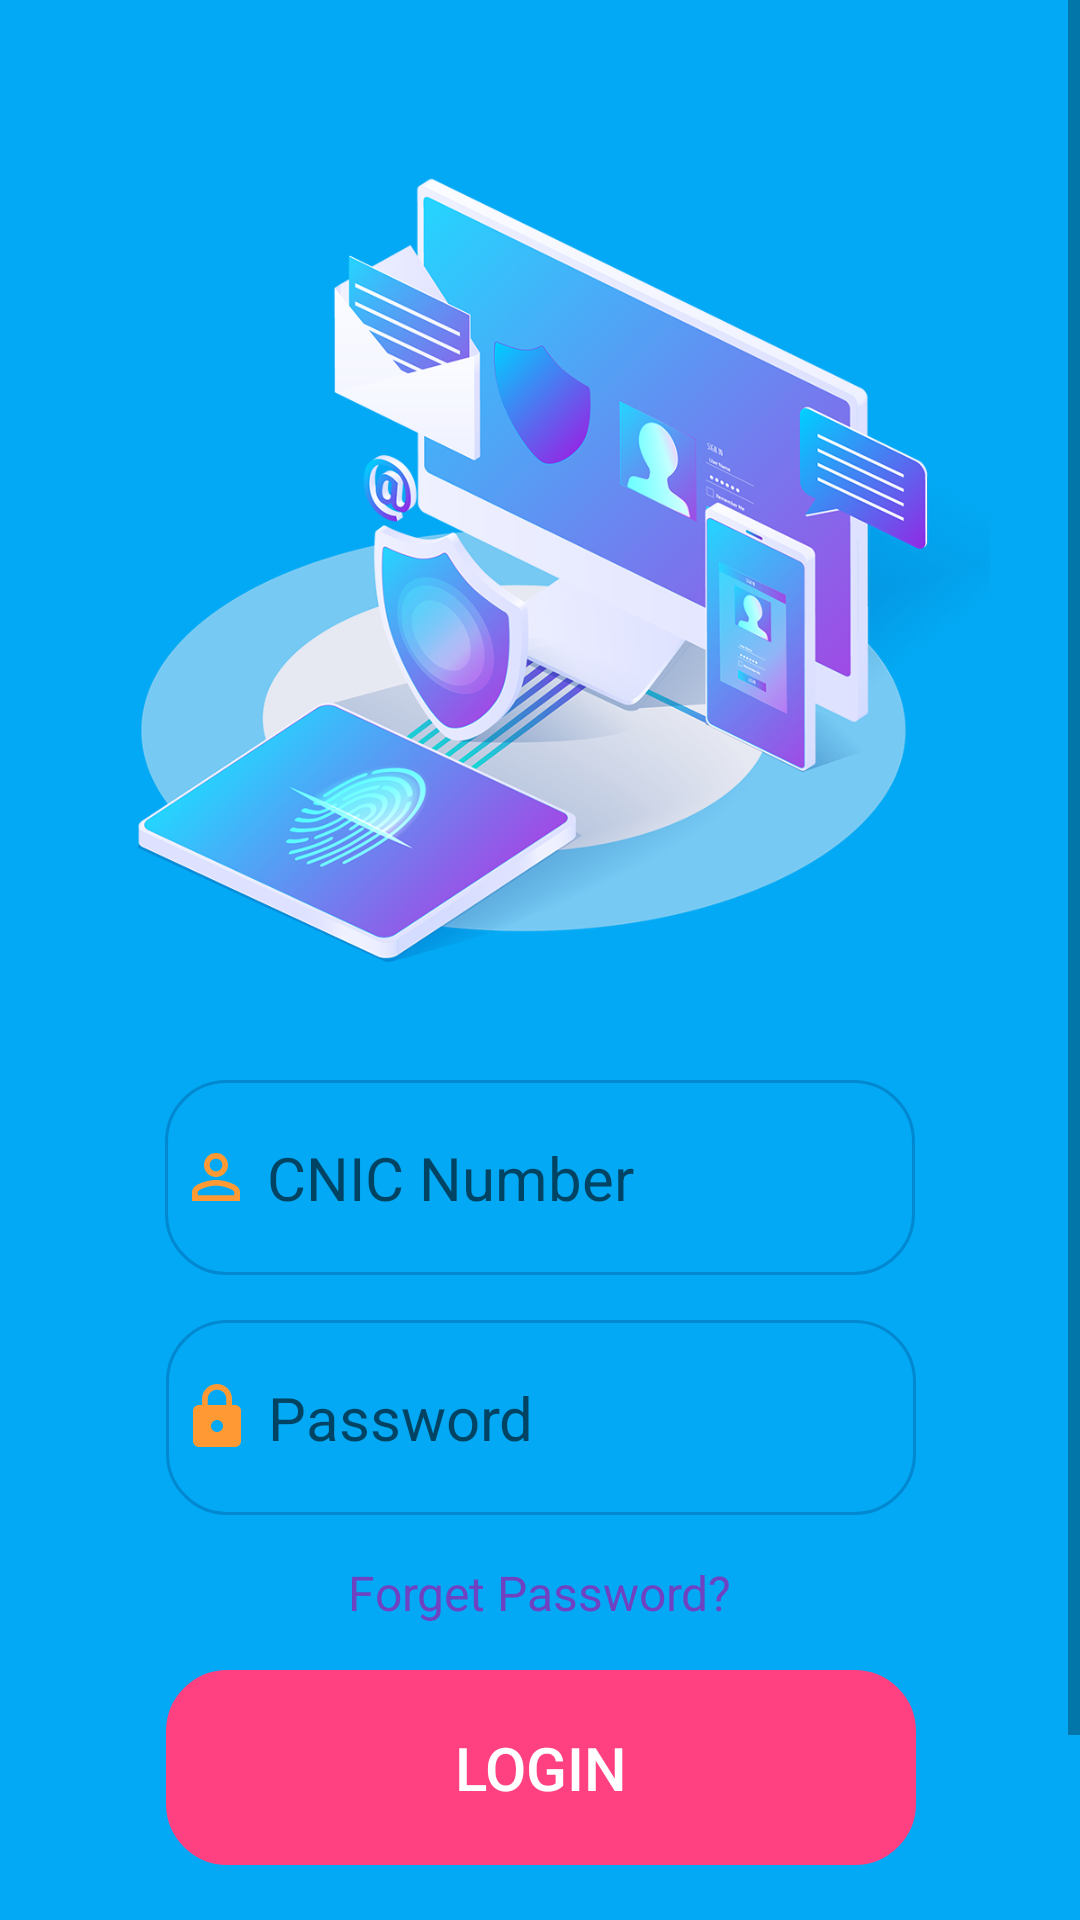

Write the Android layout XML for this screen, with the resource values it uses.
<!-- AndroidManifest.xml: application theme AppTheme -->
<!-- res/layout/activity_login.xml -->
<?xml version="1.0" encoding="utf-8"?>
<ScrollView
    xmlns:android="http://schemas.android.com/apk/res/android"
    xmlns:app="http://schemas.android.com/apk/res-auto"
    xmlns:tools="http://schemas.android.com/tools"
    android:layout_width="match_parent"
    android:layout_height="match_parent"
    android:background="@color/colorPrimary"
    android:fillViewport="true">

    <androidx.constraintlayout.widget.ConstraintLayout
        android:id="@+id/login"
        android:layout_width="match_parent"
        android:layout_height="match_parent"
        tools:context=".basics.LoginActivity">


        <ImageView
            android:id="@+id/login_img"
            android:layout_width="300dp"
            android:layout_height="300dp"
            android:layout_marginTop="50dp"
            android:background="@drawable/signin_img"
            app:layout_constraintEnd_toEndOf="parent"
            app:layout_constraintHorizontal_bias="0.5"
            app:layout_constraintStart_toStartOf="parent"
            app:layout_constraintTop_toTopOf="parent" />

        <TextView
            android:id="@+id/nullView"
            android:layout_width="250dp"
            android:layout_height="0dp"
            android:layout_marginBottom="10dp"
            android:gravity="center"
            app:layout_constraintBottom_toTopOf="@+id/loginCNIC"
            app:layout_constraintEnd_toEndOf="parent"
            app:layout_constraintHorizontal_bias="0.5"
            app:layout_constraintStart_toStartOf="parent"
            app:layout_constraintTop_toBottomOf="@+id/login_img" />

        <EditText
            android:id="@+id/loginCNIC"
            android:layout_width="250dp"
            android:layout_height="65dp"
            android:layout_marginBottom="15dp"
            android:background="@drawable/tab_shape"
            android:drawableLeft="@drawable/identity_pkg"
            android:drawablePadding="5dp"
            android:ems="10"
            android:gravity="center_vertical|start"
            android:hint="CNIC Number"
            android:inputType="phone"
            android:maxLength="15"
            android:paddingLeft="5dp"
            android:textSize="20sp"
            app:layout_constraintBottom_toTopOf="@+id/loginPassword"
            app:layout_constraintEnd_toEndOf="parent"
            app:layout_constraintHorizontal_bias="0.5"
            app:layout_constraintStart_toStartOf="parent" />

        <EditText
            android:id="@+id/loginPassword"
            android:layout_width="250dp"
            android:layout_height="65dp"
            android:layout_marginBottom="15dp"
            android:background="@drawable/tab_shape"
            android:drawableLeft="@drawable/lock_pkg"
            android:drawablePadding="5dp"
            android:ems="10"
            android:gravity="center_vertical|start"
            android:hint="Password"
            android:inputType="textPassword"
            android:paddingLeft="5dp"
            android:textSize="20sp"
            app:layout_constraintBottom_toTopOf="@id/forgetPassword"
            app:layout_constraintEnd_toEndOf="parent"
            app:layout_constraintHorizontal_bias="0.503"
            app:layout_constraintStart_toStartOf="parent" />

        <TextView
            android:id="@+id/forgetPassword"
            android:layout_width="wrap_content"
            android:layout_height="wrap_content"
            android:layout_marginBottom="15dp"
            android:gravity="center_vertical|start"
            android:text="@string/forget_password"
            android:textSize="16sp"
            app:layout_constraintBottom_toTopOf="@id/loginButton"
            app:layout_constraintEnd_toEndOf="parent"
            app:layout_constraintStart_toStartOf="parent" />

        <Button
            android:id="@+id/loginButton"
            android:layout_width="250dp"
            android:layout_height="65dp"
            android:layout_marginBottom="15dp"
            android:background="@drawable/tab_shape"
            android:clickable="true"
            android:gravity="center"
            android:text="LOGIN"
            android:textColor="@color/white"
            android:textSize="20sp"
            app:backgroundTint="@color/colorAccent"
            app:layout_constraintBottom_toTopOf="@id/signupRedirectText"
            app:layout_constraintEnd_toEndOf="parent"
            app:layout_constraintHorizontal_bias="0.503"
            app:layout_constraintStart_toStartOf="parent" />

        <TextView
            android:id="@+id/signupRedirectText"
            android:layout_width="wrap_content"
            android:layout_height="wrap_content"
            android:layout_marginBottom="50dp"
            android:gravity="center_vertical|start"
            android:text="@string/or_create_new_account"
            android:textSize="16sp"
            app:layout_constraintBottom_toBottomOf="parent"
            app:layout_constraintEnd_toEndOf="parent"
            app:layout_constraintStart_toStartOf="parent" />

    </androidx.constraintlayout.widget.ConstraintLayout>
</ScrollView>
<!-- resources referenced by this layout -->
<resources>
  <color name="colorAccent">#FF4081</color>
  <color name="colorPrimary">#03A9F4</color>
  <color name="white">#FFFFFF</color>
  <!-- drawable identity_pkg (drawable) -->
  <vector xmlns:android="http://schemas.android.com/apk/res/android" android:height="24dp" android:tint="#FF9933" android:viewportHeight="24" android:viewportWidth="24" android:width="24dp">
        
      <path android:fillColor="@android:color/white" android:pathData="M12,5.9c1.16,0 2.1,0.94 2.1,2.1s-0.94,2.1 -2.1,2.1S9.9,9.16 9.9,8s0.94,-2.1 2.1,-2.1m0,9c2.97,0 6.1,1.46 6.1,2.1v1.1L5.9,18.1L5.9,17c0,-0.64 3.13,-2.1 6.1,-2.1M12,4C9.79,4 8,5.79 8,8s1.79,4 4,4 4,-1.79 4,-4 -1.79,-4 -4,-4zM12,13c-2.67,0 -8,1.34 -8,4v3h16v-3c0,-2.66 -5.33,-4 -8,-4z"/>
      
  </vector>
  <!-- drawable lock_pkg (drawable) -->
  <vector xmlns:android="http://schemas.android.com/apk/res/android" android:height="24dp" android:tint="#FF9933" android:viewportHeight="24" android:viewportWidth="24" android:width="24dp">
        
      <path android:fillColor="@android:color/white" android:pathData="M18,8h-1L17,6c0,-2.76 -2.24,-5 -5,-5S7,3.24 7,6v2L6,8c-1.1,0 -2,0.9 -2,2v10c0,1.1 0.9,2 2,2h12c1.1,0 2,-0.9 2,-2L20,10c0,-1.1 -0.9,-2 -2,-2zM12,17c-1.1,0 -2,-0.9 -2,-2s0.9,-2 2,-2 2,0.9 2,2 -0.9,2 -2,2zM15.1,8L8.9,8L8.9,6c0,-1.71 1.39,-3.1 3.1,-3.1 1.71,0 3.1,1.39 3.1,3.1v2z"/>
      
  </vector>
  <!-- drawable signin_img: png bitmap (drawable, 333296 bytes) -->
  <!-- drawable tab_shape (drawable) -->
  <?xml version="1.0" encoding="utf-8"?>
      <shape
          xmlns:tools="http://schemas.android.com/tools"
          xmlns:android="http://schemas.android.com/apk/res/android"
          android:shape="rectangle">
  
  
  
          <corners
              android:radius="20dp"/>
  
          <stroke
              android:color="@color/colorPrimaryDark"
              android:width="1dp"/>
  
      </shape>
  <string name="forget_password"><font color="#6F42C1">Forget Password?</font></string>
  <string name="or_create_new_account">OR <font color="#6F42C1">Create New Account !</font></string>
  <style name="AppTheme" parent="Theme.MaterialComponents.Light.NoActionBar">
          <item name="colorPrimary">#0066FF</item>
          <item name="colorPrimaryDark">#003399</item>
          <item name="colorAccent">#FFD700</item>
          <item name="android:windowBackground">#FFFFFF</item>
      </style>
  <color name="colorPrimaryDark">#0288D1</color>
</resources>
